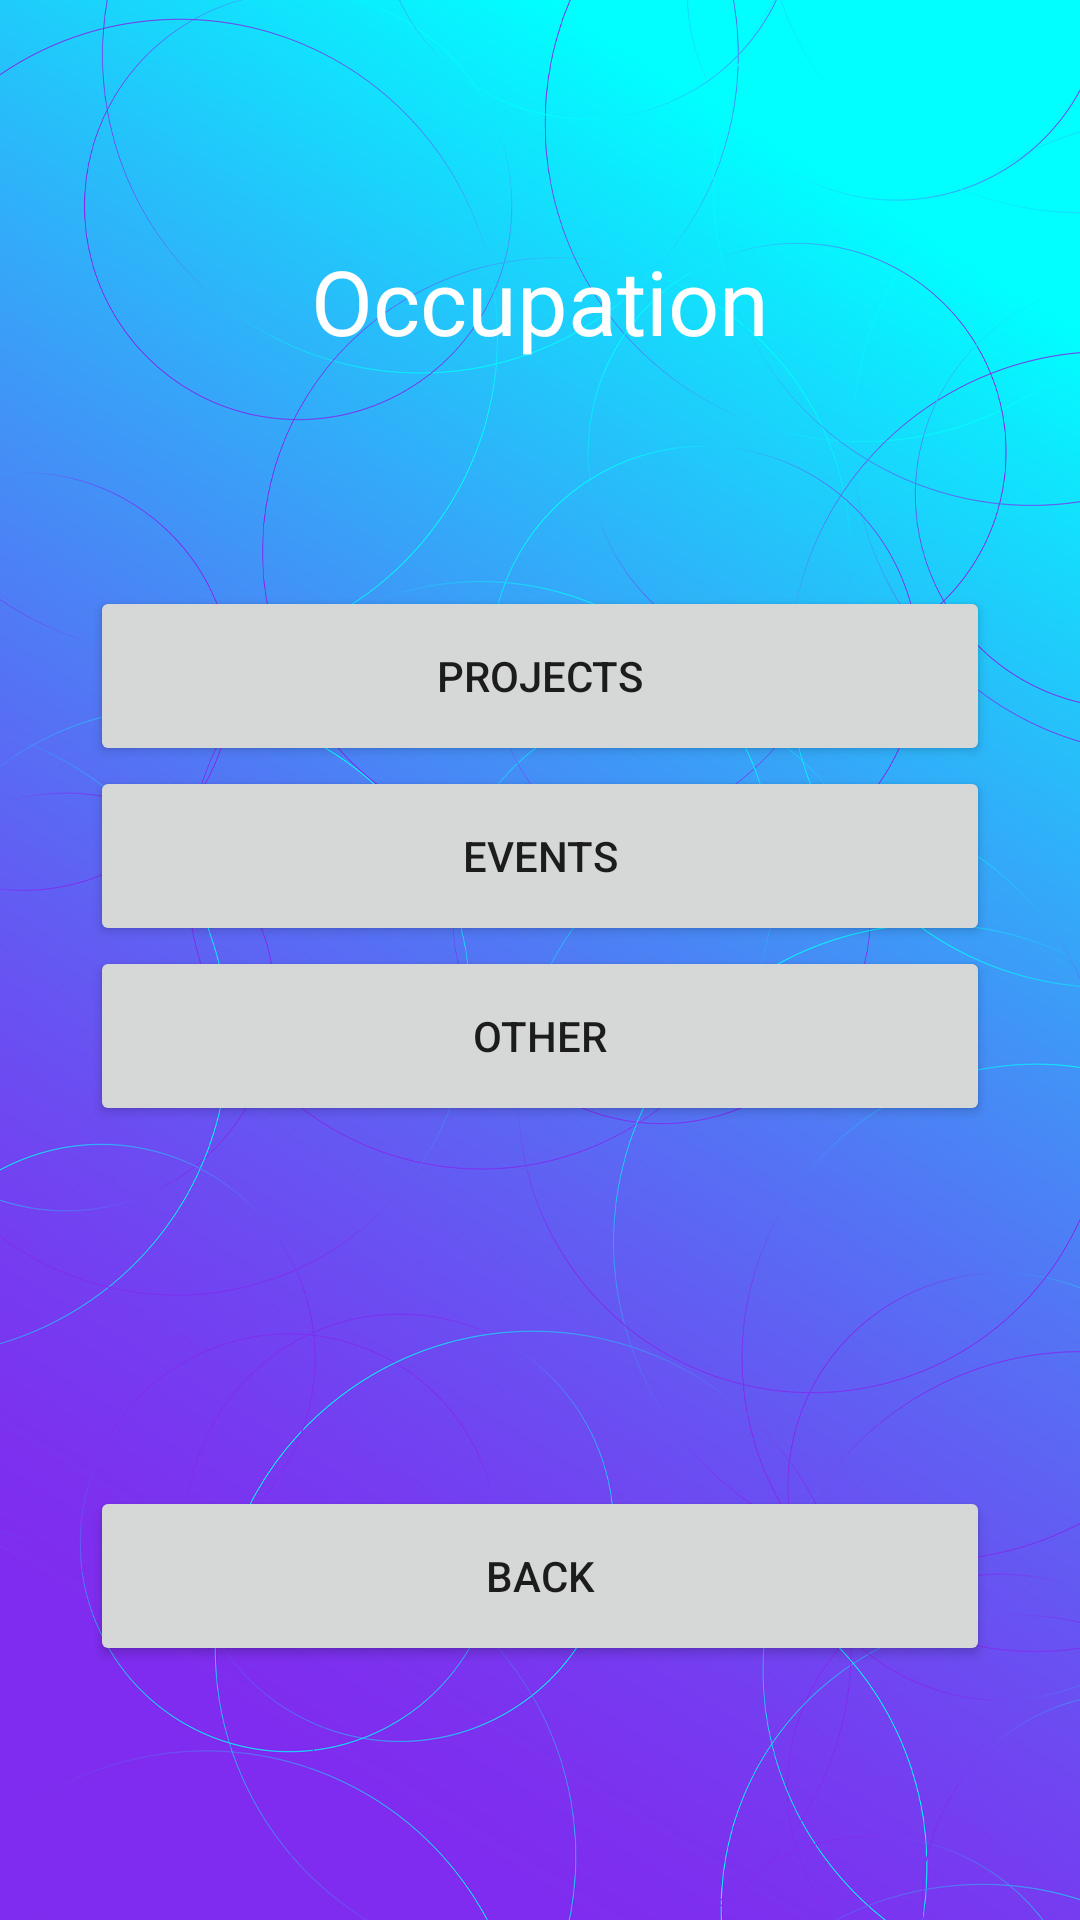

Layout XML and referenced resources for this Android screen:
<!-- AndroidManifest.xml: application theme Theme.MyReminderHub -->
<!-- res/layout/activity_occupationmain.xml -->
<?xml version="1.0" encoding="utf-8"?>
<LinearLayout
    xmlns:android="http://schemas.android.com/apk/res/android"
    xmlns:app="http://schemas.android.com/apk/res-auto"
    xmlns:tools="http://schemas.android.com/tools"
    android:layout_width="match_parent"
    android:layout_height="match_parent"
    android:layout_gravity="center"
    android:orientation="vertical"
    android:background="@drawable/wallpaperres"
    tools:context=".Occupationmain">

    <LinearLayout
        android:layout_width="409dp"
        android:layout_height="match_parent"
        android:layout_gravity="center"
        android:orientation="vertical"
        tools:ignore="MissingConstraints"
        tools:layout_editor_absoluteX="1dp"
        tools:layout_editor_absoluteY="1dp">

        <TextView
            android:id="@+id/textView"
            android:layout_width="wrap_content"
            android:layout_height="wrap_content"
            android:layout_marginTop="80dp"
            android:layout_gravity="center"
            android:text="Occupation"
            android:textColor="@color/white"
            android:textSize="30dp"
            android:textStyle="normal" />

        <Button
            android:id="@+id/projectbutton"
            android:layout_width="300dp"
            android:layout_height="60dp"
            android:layout_gravity="center"
            android:layout_marginTop="75dp"
            android:text="Projects" />

        <Button
            android:id="@+id/oeventbtn"
            android:layout_width="300dp"
            android:layout_height="60dp"
            android:layout_gravity="center"
            android:text="Events" />


        <Button
            android:id="@+id/ootherbtn"
            android:layout_width="300dp"
            android:layout_height="60dp"
            android:layout_gravity="center"
            android:text="Other" />

        <Button
            android:id="@+id/occbackbutton"
            android:layout_width="300dp"
            android:layout_height="60dp"
            android:layout_gravity="center"
            android:layout_marginTop="120dp"

            android:text="Back" />

    </LinearLayout>

</LinearLayout>
<!-- resources referenced by this layout -->
<resources>
  <color name="white">#FFFFFF</color>
  <!-- drawable wallpaperres: jpg bitmap (drawable-v24, 531547 bytes) -->
  <style name="Theme.MyReminderHub" parent="Theme.MaterialComponents.DayNight.DarkActionBar">
          
          <item name="colorPrimary">@color/purple_500</item>
          <item name="colorPrimaryVariant">@color/purple_700</item>
          <item name="colorOnPrimary">@color/white</item>
          
          <item name="colorSecondary">@color/teal_200</item>
          <item name="colorSecondaryVariant">@color/teal_700</item>
          <item name="colorOnSecondary">@color/black</item>
          
          <item name="android:statusBarColor" tools:targetApi="l">?attr/colorPrimaryVariant</item>
          
      </style>
  <color name="purple_500">#FF6200EE</color>
  <color name="purple_700">#00FFF6</color>
  <color name="teal_200">#88FDF2</color>
  <color name="teal_700">#FF018786</color>
  <color name="black">#000000</color>
</resources>
